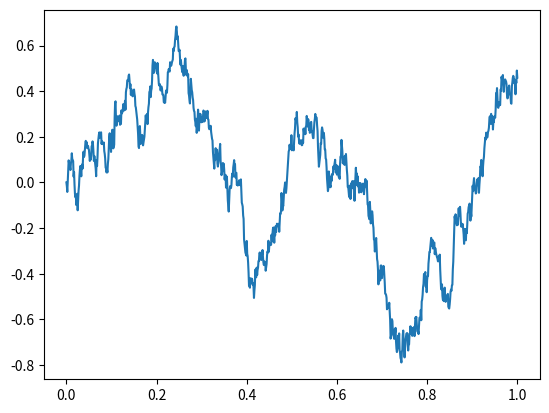

Write the Python code that produced this figure.
# -*- coding: utf-8 -*-
#title              : brownian.py
#author             : Victor Mutai
#date               : 20160923
#version            : 0.1
#license            : GNU
"""

Brownian Motion:
    
    Brownian motion over [0,T] is a r.v. W(t) that depends continuously
    on t elem_of [0,T] and satisfies the following three conditions:
    1. W(0) = 0 (with probability 1).
    2. For 0<=s<t<=T the r.v. given by the incremnt W(t)-W(s) is
        normally distr' with mean 0 and variance t-s; equivalently,
        W(t)-W(s)~=sqrt(t-s)*N(0,1), where N(0,1) denotes norm' dist'
        r.v. with 0 mean and unit variance.
    3. For 0<=s<t<u<v<=T the incrememts W(t)-W(s) and W(v)-W(u) are independent.
    
    
    Algorithm:
    
    1. Set time interval [0, T]
    2. Set number of steps (N) to compute in [0, T]
    3. Compute the time step (dt)
    4. Generate array of brownian movements (dW)
    5. Sum the array cummulatively (W)
    

"""

import numpy as np
import matplotlib.pyplot as plt

T = 1.
N = 1000
dt = T/N
dW = np.sqrt(dt)*np.random.randn(1,N)
W = np.cumsum(dW)
t = np.arange(0,T+dt,dt)
W = np.append(np.array([0]), W)

plt.plot(t, W, '-')
plt.show()
